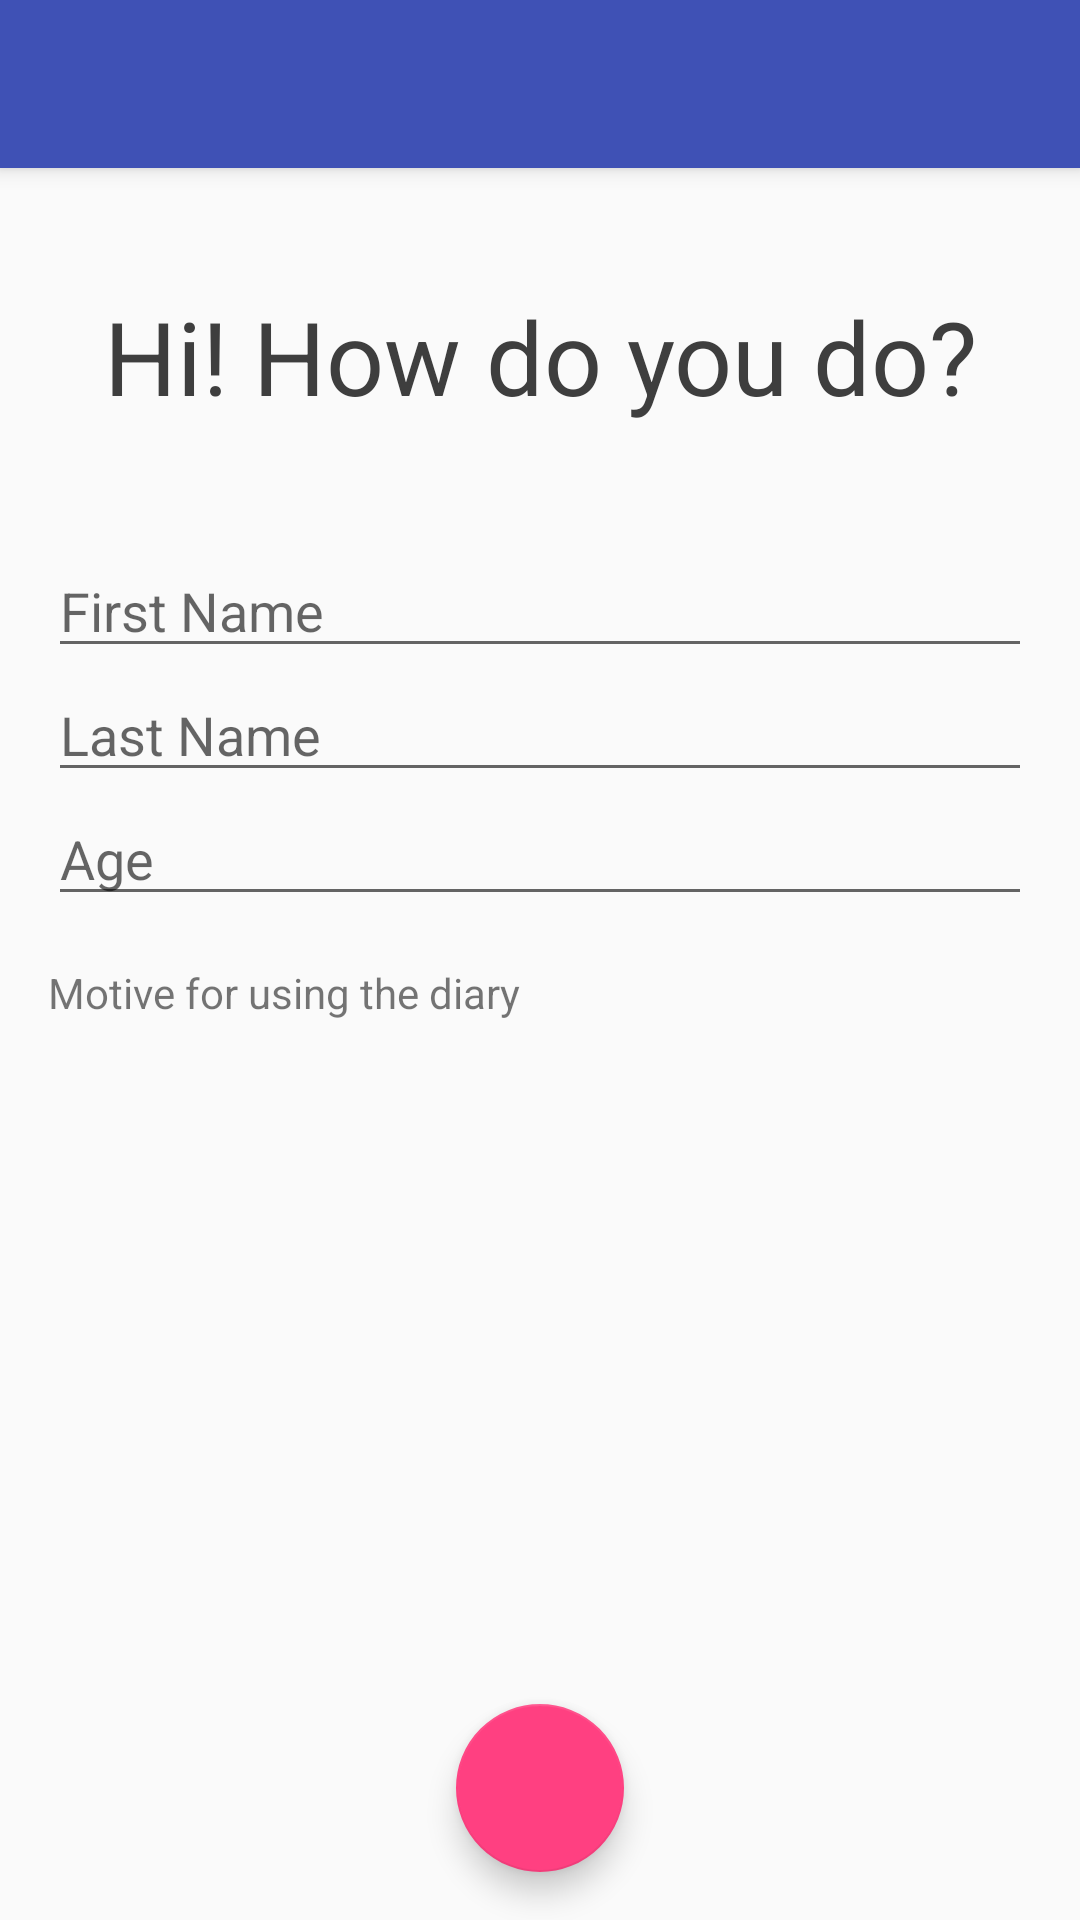

Write the Android layout XML for this screen, with the resource values it uses.
<!-- AndroidManifest.xml: application theme AppTheme -->
<!-- res/layout/activity_day.xml -->
<?xml version="1.0" encoding="utf-8"?>
<android.support.design.widget.CoordinatorLayout xmlns:android="http://schemas.android.com/apk/res/android"
    xmlns:app="http://schemas.android.com/apk/res-auto"
    xmlns:tools="http://schemas.android.com/tools"
    android:layout_width="match_parent"
    android:layout_height="match_parent"
    tools:context="cct.ansteph.moodrecorder.view.welcome.Registration">

    <android.support.design.widget.AppBarLayout
        android:layout_width="match_parent"
        android:layout_height="wrap_content"
        android:theme="@style/AppTheme.AppBarOverlay">

        <android.support.v7.widget.Toolbar
            android:id="@+id/toolbar"
            android:layout_width="match_parent"
            android:layout_height="?attr/actionBarSize"
            android:background="?attr/colorPrimary"
            app:popupTheme="@style/AppTheme.PopupOverlay" />

    </android.support.design.widget.AppBarLayout>

    <include layout="@layout/content_day" />

    <android.support.design.widget.FloatingActionButton
        android:id="@+id/fab"

        android:layout_width="wrap_content"
        android:layout_height="wrap_content"
        android:layout_gravity="bottom|center"
        app:fabSize="normal"
        android:layout_margin="@dimen/fab_margin"
        app:srcCompat="@drawable/ic_done_black_24dp" />

</android.support.design.widget.CoordinatorLayout>
<!-- res/layout/content_day.xml (included above) -->
<?xml version="1.0" encoding="utf-8"?>
<LinearLayout xmlns:android="http://schemas.android.com/apk/res/android"
    xmlns:app="http://schemas.android.com/apk/res-auto"
    xmlns:tools="http://schemas.android.com/tools"
    android:layout_width="match_parent"
    android:layout_height="match_parent"
    android:orientation="vertical"
    app:layout_behavior="@string/appbar_scrolling_view_behavior"
    tools:context="cct.ansteph.moodrecorder.view.welcome.Registration"
    tools:showIn="@layout/activity_day">

    <TextView
        android:layout_marginTop="40dp"
        android:layout_marginBottom="40dp"
        android:layout_width="match_parent"
        android:layout_height="wrap_content"
        android:gravity="center"
        android:text="Hi! How do you do?"
        android:textColor="@color/textColorPrimary"
        android:textSize="@dimen/heading1"
        app:layout_constraintBottom_toBottomOf="parent"
        app:layout_constraintLeft_toLeftOf="parent"
        app:layout_constraintRight_toRightOf="parent"
        app:layout_constraintTop_toTopOf="parent" />




    <LinearLayout
        android:orientation="vertical"
        android:layout_width="match_parent"
        android:layout_height="wrap_content"
        android:layout_marginBottom="16dp"
        android:id="@+id/ltyRegistration"
        android:paddingLeft="16dp"
        android:paddingRight="16dp">




        <EditText
            android:id="@+id/edtfirstname"
            android:layout_width="match_parent"
            android:layout_height="wrap_content"
            android:layout_weight="1"
            android:hint="First Name"
            android:ems="10"
            android:inputType="textPersonName"
            />

        <EditText
            android:id="@+id/edtlastname"
            android:layout_width="match_parent"
            android:layout_height="wrap_content"
            android:layout_weight="1"
            android:hint="Last Name"
            android:ems="10"
            android:inputType="textPersonName"
             />

        <EditText
            android:id="@+id/edtAge"
            android:layout_width="match_parent"
            android:layout_height="wrap_content"
            android:layout_weight="1"
            android:hint="Age"
            android:ems="10"
            android:layout_marginBottom="16dp"
            android:inputType="numberSigned" />

        <TextView
            android:id="@+id/textView2"
            android:layout_width="match_parent"
            android:layout_height="wrap_content"
            android:layout_weight="1"
            android:text="Motive for using the diary" />

        <EditText
            android:id="@+id/edtMotive"
            android:layout_width="match_parent"
            android:layout_height="150dp"
            android:layout_weight="1"
            android:padding="16dp"
            android:gravity="top"
            android:background="@drawable/just_border"

            android:ems="10"
            android:inputType="textMultiLine" />


        />
    </LinearLayout>






    <EditText
        android:visibility="gone"
        android:id="@+id/editText"
        android:layout_width="match_parent"
        android:layout_height="50dp"
        android:layout_margin="16dp"
        android:paddingRight="16dp"
        android:paddingLeft="16dp"
        android:hint="Add Note..."
        android:background="@drawable/just_border"
        android:ems="10"
        android:inputType="textMultiLine" />


</LinearLayout>
<!-- resources referenced by this layout -->
<resources>
  <color name="textColorPrimary">#3E3E3E</color>
  <dimen name="fab_margin">16dp</dimen>
  <dimen name="heading1">34sp</dimen>
  <style name="AppTheme.AppBarOverlay" parent="ThemeOverlay.AppCompat.Dark.ActionBar" />
  <style name="AppTheme.PopupOverlay" parent="ThemeOverlay.AppCompat.Light" />
  <style name="AppTheme" parent="Theme.AppCompat.Light.DarkActionBar">
          
          <item name="colorPrimary">@color/colorPrimary</item>
          <item name="colorPrimaryDark">@color/colorPrimaryDark</item>
          <item name="colorAccent">@color/colorAccent</item>
      </style>
  <color name="colorPrimary">#3F51B5</color>
  <color name="colorPrimaryDark">#303F9F</color>
  <color name="colorAccent">#FF4081</color>
</resources>
